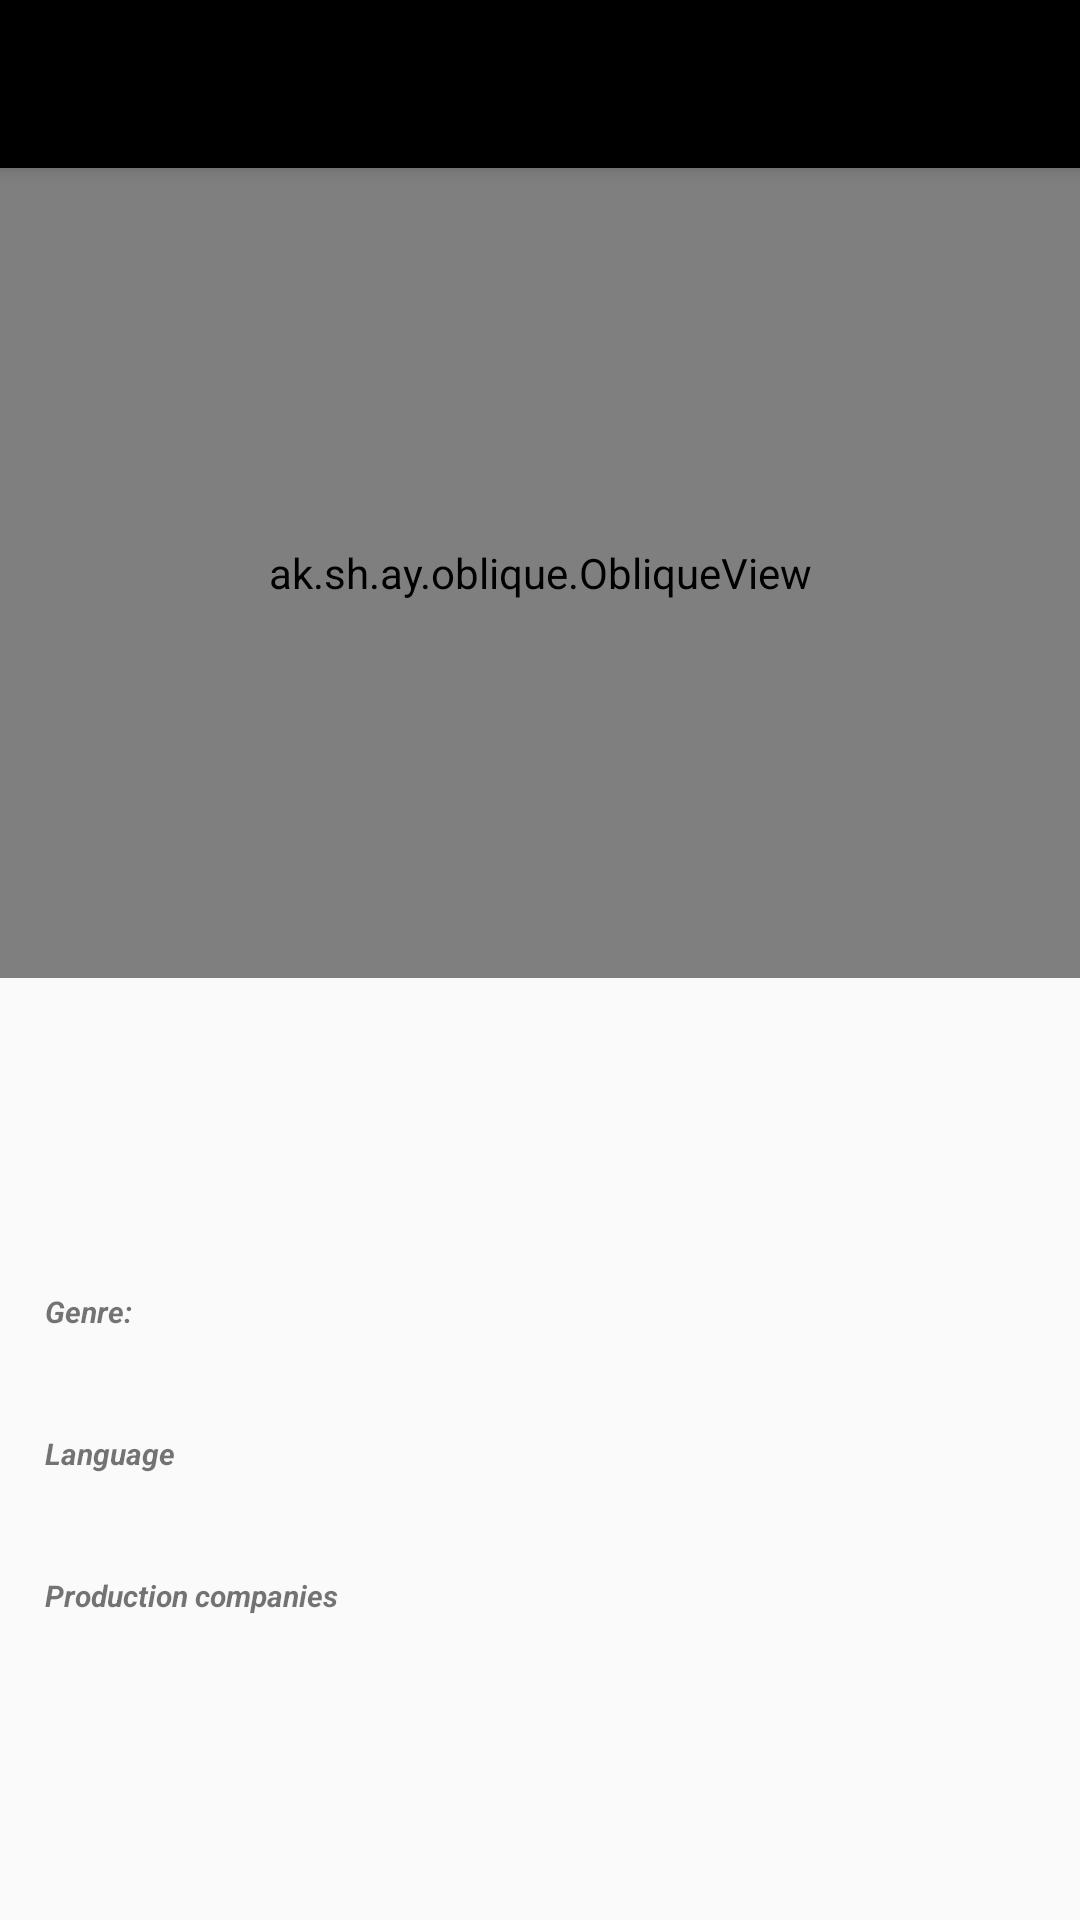

Layout XML and referenced resources for this Android screen:
<!-- AndroidManifest.xml: activity theme AppTheme.NoActionBar -->
<!-- res/layout/activity_movie_details.xml -->
<?xml version="1.0" encoding="utf-8"?>
<android.support.design.widget.CoordinatorLayout xmlns:android="http://schemas.android.com/apk/res/android"
    xmlns:app="http://schemas.android.com/apk/res-auto"
    xmlns:tools="http://schemas.android.com/tools"
    android:layout_width="match_parent"
    android:layout_height="match_parent"
    tools:context="com.mjbarrerab.mymovies.ui.details.MovieDetailsActivity">

    <android.support.design.widget.AppBarLayout
        android:layout_width="match_parent"
        android:layout_height="wrap_content"
        android:theme="@style/AppTheme.AppBarOverlay">

        <android.support.v7.widget.Toolbar
            android:id="@+id/toolbarDetails"
            android:layout_width="match_parent"
            android:layout_height="?attr/actionBarSize"
            android:background="?attr/colorPrimary"
            app:popupTheme="@style/AppTheme.PopupOverlay" />

    </android.support.design.widget.AppBarLayout>

    <include layout="@layout/content_movie_details"></include>

</android.support.design.widget.CoordinatorLayout>
<!-- res/layout/content_movie_details.xml (included above) -->
<?xml version="1.0" encoding="utf-8"?>
<android.support.v4.widget.NestedScrollView xmlns:android="http://schemas.android.com/apk/res/android"
    xmlns:app="http://schemas.android.com/apk/res-auto"
    android:id="@+id/settings_items"
    android:layout_width="match_parent"
    android:layout_height="wrap_content"
    android:layout_above="@+id/powered_logo"
    app:layout_behavior="@string/appbar_scrolling_view_behavior"
    android:fillViewport="true"
    android:textDirection="anyRtl">

    <LinearLayout
        android:layout_width="match_parent"
        android:layout_height="wrap_content"
        android:orientation="vertical">

        <ak.sh.ay.oblique.ObliqueView
            android:id="@+id/movie_details_image"
            android:layout_width="match_parent"
            android:layout_height="270dp"
            android:scaleType="centerCrop"
            app:angle="LEFT_TO_RIGHT"
            app:basecolor="#2E3192"
            app:endcolor="#FBB03B"
            app:ending_slant_angle="0"
            app:radius="18"
            app:shadow="10"
            app:startcolor="#D4145A"
            app:starting_slant_angle="10"
            app:type="image" />


        <TextView
            android:id="@+id/txt_movie_details_title"
            android:layout_width="match_parent"
            android:layout_height="wrap_content"
            android:layout_margin="15dp"
            android:textSize="15sp"
            android:textStyle="bold" />

        <TextView
            android:id="@+id/txt_movie_details_overview"
            android:layout_width="match_parent"
            android:layout_height="wrap_content"
            android:layout_margin="15dp" />


        <LinearLayout
            android:layout_width="match_parent"
            android:layout_height="wrap_content"
            android:layout_marginLeft="15dp"
            android:layout_marginRight="15dp"
            android:orientation="vertical">

            <TextView
                android:id="@+id/txt_genre_title"
                android:layout_width="wrap_content"
                android:layout_height="wrap_content"
                android:layout_marginBottom="5dp"
                android:layout_marginTop="5dp"
                android:text="Genre:"
                android:textSize="10sp"
                android:textStyle="bold|italic" />


            <TextView
                android:id="@+id/txt_genre"
                android:layout_width="wrap_content"
                android:layout_height="wrap_content"
                android:layout_marginBottom="5dp"
                android:layout_marginTop="5dp"
                android:textSize="10sp"
                android:textStyle="italic" />

            <TextView
                android:id="@+id/txt_language_title"
                android:layout_width="wrap_content"
                android:layout_height="wrap_content"
                android:layout_marginBottom="5dp"
                android:layout_marginTop="5dp"
                android:text="Language"
                android:textSize="10sp"
                android:textStyle="bold|italic" />

            <TextView
                android:id="@+id/txt_language"
                android:layout_width="wrap_content"
                android:layout_height="wrap_content"
                android:layout_marginBottom="5dp"
                android:layout_marginTop="5dp"
                android:textSize="10sp"
                android:textStyle="italic" />

            <TextView
                android:id="@+id/txt_companies_title"
                android:layout_width="wrap_content"
                android:layout_height="wrap_content"
                android:layout_marginBottom="5dp"
                android:layout_marginTop="5dp"
                android:text="Production companies"
                android:textSize="10sp"
                android:textStyle="bold|italic" />

            <TextView
                android:id="@+id/txt_companies"
                android:layout_width="wrap_content"
                android:layout_height="wrap_content"
                android:layout_marginBottom="5dp"
                android:layout_marginTop="5dp"
                android:textSize="10sp"
                android:textStyle="italic" />

        </LinearLayout>

    </LinearLayout>
</android.support.v4.widget.NestedScrollView>
<!-- resources referenced by this layout -->
<resources>
  <style name="AppTheme.AppBarOverlay" parent="ThemeOverlay.AppCompat.Dark.ActionBar">
          
          <item name="android:background">@android:color/black</item>
          <item name="colorPrimary">@android:color/black</item>
          <item name="colorPrimaryDark">@color/colorPrimaryDark</item>
          <item name="colorAccent">@color/colorWhite</item>
      </style>
  <style name="AppTheme.PopupOverlay" parent="ThemeOverlay.AppCompat.Light" />
  <style name="AppTheme.NoActionBar">
          <item name="windowActionBar">false</item>
          <item name="windowNoTitle">true</item>
      </style>
  <!-- not gathered from this repository: default colours our renderer supplied (Android Studio template values) -->
  <color name="colorPrimaryDark">#FF3700B3</color>
</resources>
